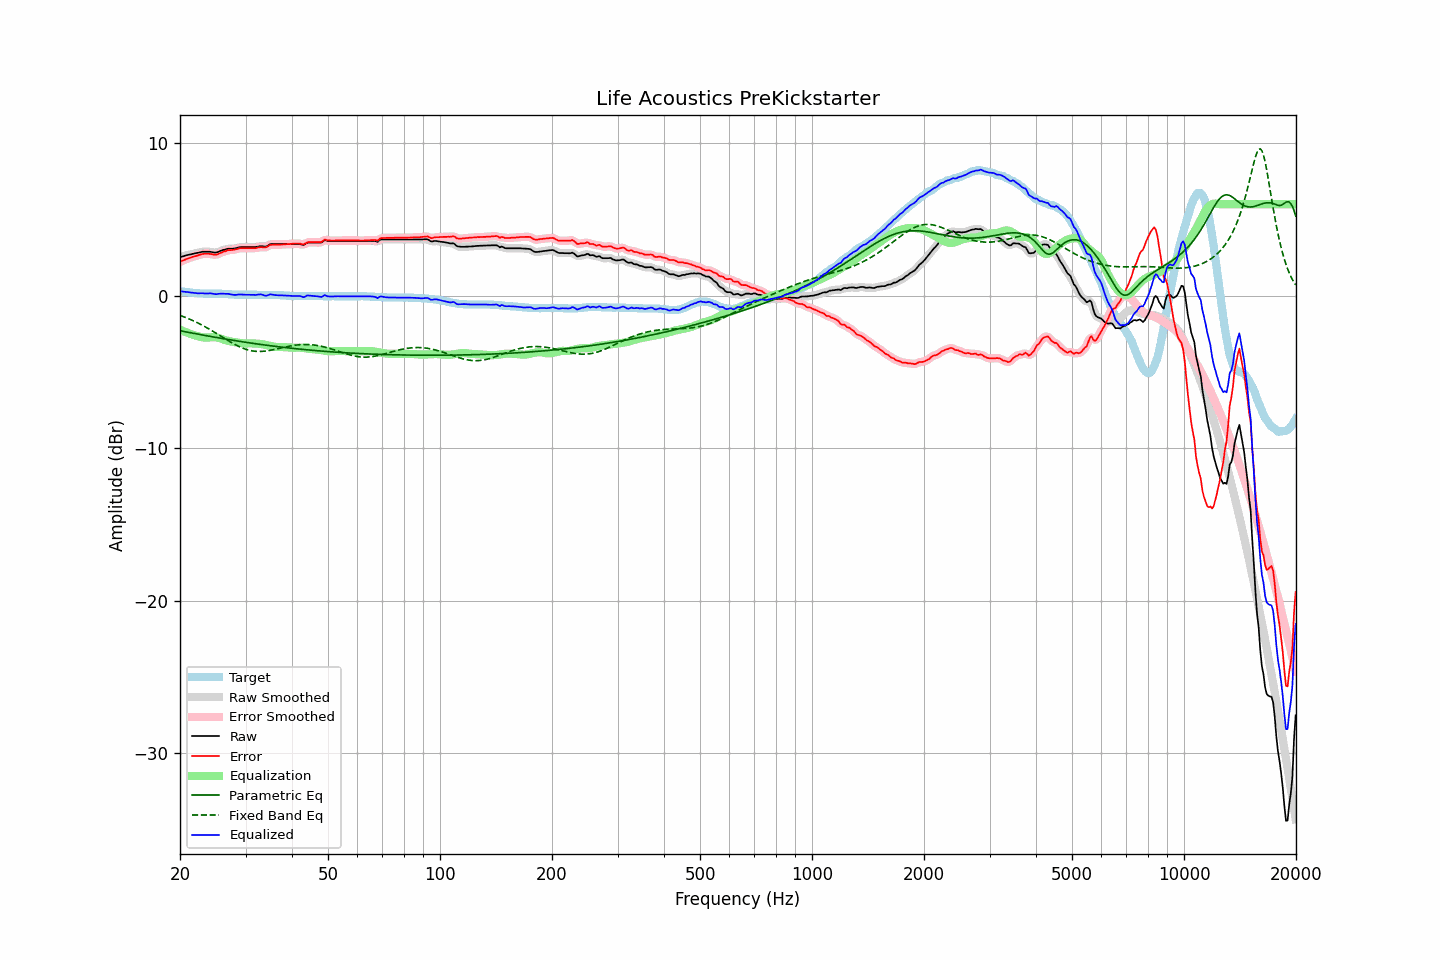

Values plotted in this chart, from the file beside it:
frequency, raw, error, smoothed, error_smoothed, equalization, parametric_eq, fixed_band_eq, equalized_raw, equalized_smoothed, target
20.00, 2.53, 2.23, 2.53, 2.22, -2.23, -2.29, -1.28, 0.30, 0.30, 0.30
20.20, 2.56, 2.27, 2.56, 2.27, -2.27, -2.32, -1.32, 0.28, 0.29, 0.29
20.40, 2.59, 2.32, 2.59, 2.32, -2.32, -2.34, -1.36, 0.27, 0.27, 0.27
20.61, 2.62, 2.36, 2.62, 2.36, -2.36, -2.36, -1.40, 0.26, 0.26, 0.26
20.81, 2.65, 2.41, 2.65, 2.41, -2.40, -2.38, -1.45, 0.25, 0.25, 0.24
21.02, 2.68, 2.45, 2.67, 2.44, -2.44, -2.40, -1.49, 0.24, 0.23, 0.23
21.23, 2.70, 2.48, 2.70, 2.48, -2.48, -2.42, -1.53, 0.22, 0.22, 0.22
21.44, 2.72, 2.51, 2.72, 2.52, -2.51, -2.44, -1.58, 0.20, 0.21, 0.21
21.66, 2.75, 2.56, 2.75, 2.55, -2.55, -2.46, -1.63, 0.20, 0.19, 0.19
21.87, 2.77, 2.58, 2.77, 2.58, -2.58, -2.47, -1.68, 0.18, 0.18, 0.19
22.09, 2.79, 2.61, 2.79, 2.61, -2.62, -2.49, -1.73, 0.17, 0.17, 0.18
22.31, 2.81, 2.64, 2.81, 2.64, -2.65, -2.51, -1.78, 0.16, 0.16, 0.17
22.54, 2.84, 2.68, 2.84, 2.68, -2.68, -2.53, -1.83, 0.16, 0.16, 0.16
22.76, 2.86, 2.71, 2.86, 2.71, -2.70, -2.55, -1.88, 0.16, 0.16, 0.15
22.99, 2.89, 2.74, 2.88, 2.73, -2.72, -2.57, -1.94, 0.16, 0.16, 0.15
23.22, 2.89, 2.75, 2.89, 2.75, -2.74, -2.59, -2.00, 0.15, 0.15, 0.14
23.45, 2.89, 2.75, 2.89, 2.75, -2.74, -2.61, -2.05, 0.14, 0.15, 0.14
23.69, 2.89, 2.75, 2.89, 2.75, -2.74, -2.63, -2.11, 0.15, 0.15, 0.14
23.92, 2.89, 2.75, 2.89, 2.75, -2.73, -2.65, -2.17, 0.15, 0.15, 0.14
24.16, 2.88, 2.74, 2.87, 2.73, -2.72, -2.67, -2.24, 0.15, 0.15, 0.14
24.40, 2.86, 2.72, 2.86, 2.72, -2.72, -2.69, -2.30, 0.14, 0.14, 0.14
24.65, 2.84, 2.70, 2.84, 2.70, -2.71, -2.71, -2.36, 0.12, 0.12, 0.14
24.89, 2.83, 2.69, 2.83, 2.69, -2.72, -2.72, -2.42, 0.11, 0.11, 0.14
25.14, 2.84, 2.70, 2.85, 2.71, -2.74, -2.74, -2.49, 0.10, 0.11, 0.14
25.39, 2.89, 2.75, 2.88, 2.74, -2.76, -2.76, -2.55, 0.13, 0.12, 0.14
25.65, 2.93, 2.80, 2.93, 2.79, -2.79, -2.78, -2.62, 0.14, 0.14, 0.13
25.91, 2.97, 2.84, 2.97, 2.84, -2.83, -2.80, -2.69, 0.14, 0.14, 0.13
26.16, 3.01, 2.89, 3.00, 2.88, -2.87, -2.81, -2.75, 0.14, 0.13, 0.12
26.43, 3.03, 2.91, 3.03, 2.92, -2.90, -2.83, -2.82, 0.12, 0.13, 0.12
26.69, 3.06, 2.95, 3.06, 2.95, -2.94, -2.85, -2.88, 0.12, 0.12, 0.11
26.96, 3.09, 2.99, 3.08, 2.97, -2.96, -2.87, -2.94, 0.12, 0.12, 0.10
27.23, 3.09, 2.99, 3.09, 2.99, -2.99, -2.89, -3.01, 0.10, 0.10, 0.10
27.50, 3.09, 3.00, 3.09, 3.00, -3.01, -2.90, -3.07, 0.08, 0.08, 0.09
27.77, 3.09, 3.01, 3.09, 3.01, -3.03, -2.92, -3.13, 0.06, 0.06, 0.08
28.05, 3.10, 3.03, 3.10, 3.03, -3.04, -2.94, -3.19, 0.05, 0.06, 0.07
28.33, 3.12, 3.05, 3.12, 3.05, -3.06, -2.95, -3.24, 0.06, 0.06, 0.07
28.62, 3.15, 3.08, 3.15, 3.08, -3.08, -2.97, -3.29, 0.07, 0.07, 0.07
28.90, 3.18, 3.12, 3.17, 3.11, -3.09, -2.99, -3.34, 0.09, 0.08, 0.06
29.19, 3.19, 3.12, 3.19, 3.12, -3.10, -3.00, -3.39, 0.08, 0.08, 0.07
29.48, 3.19, 3.12, 3.19, 3.12, -3.11, -3.02, -3.44, 0.07, 0.08, 0.07
29.78, 3.19, 3.12, 3.19, 3.12, -3.12, -3.04, -3.48, 0.07, 0.07, 0.07
30.08, 3.19, 3.12, 3.19, 3.12, -3.12, -3.05, -3.51, 0.07, 0.07, 0.07
30.38, 3.19, 3.12, 3.19, 3.12, -3.12, -3.07, -3.54, 0.07, 0.07, 0.07
30.68, 3.19, 3.12, 3.19, 3.12, -3.12, -3.08, -3.57, 0.07, 0.07, 0.07
30.99, 3.19, 3.12, 3.19, 3.12, -3.12, -3.10, -3.60, 0.07, 0.07, 0.07
31.30, 3.19, 3.12, 3.19, 3.12, -3.12, -3.11, -3.62, 0.06, 0.06, 0.07
31.61, 3.19, 3.12, 3.19, 3.12, -3.13, -3.13, -3.63, 0.06, 0.06, 0.07
31.93, 3.19, 3.12, 3.19, 3.13, -3.14, -3.15, -3.64, 0.05, 0.06, 0.07
32.24, 3.21, 3.15, 3.21, 3.15, -3.14, -3.16, -3.65, 0.07, 0.07, 0.06
32.57, 3.23, 3.17, 3.23, 3.17, -3.15, -3.17, -3.65, 0.08, 0.08, 0.06
32.89, 3.25, 3.19, 3.24, 3.18, -3.16, -3.19, -3.65, 0.09, 0.09, 0.06
33.22, 3.25, 3.19, 3.24, 3.18, -3.17, -3.20, -3.65, 0.08, 0.07, 0.06
33.55, 3.23, 3.17, 3.23, 3.17, -3.19, -3.22, -3.64, 0.04, 0.04, 0.06
33.89, 3.22, 3.17, 3.23, 3.18, -3.22, -3.23, -3.63, 0.00, 0.01, 0.05
34.23, 3.25, 3.20, 3.26, 3.21, -3.24, -3.25, -3.61, 0.01, 0.02, 0.05
34.57, 3.31, 3.26, 3.31, 3.26, -3.26, -3.26, -3.60, 0.05, 0.05, 0.05
34.92, 3.38, 3.33, 3.36, 3.31, -3.28, -3.27, -3.58, 0.09, 0.07, 0.05
35.27, 3.39, 3.34, 3.39, 3.34, -3.31, -3.29, -3.56, 0.08, 0.08, 0.05
35.62, 3.39, 3.34, 3.39, 3.35, -3.33, -3.30, -3.54, 0.06, 0.07, 0.05
35.97, 3.39, 3.35, 3.39, 3.35, -3.34, -3.31, -3.51, 0.05, 0.05, 0.04
... 635 more rows
